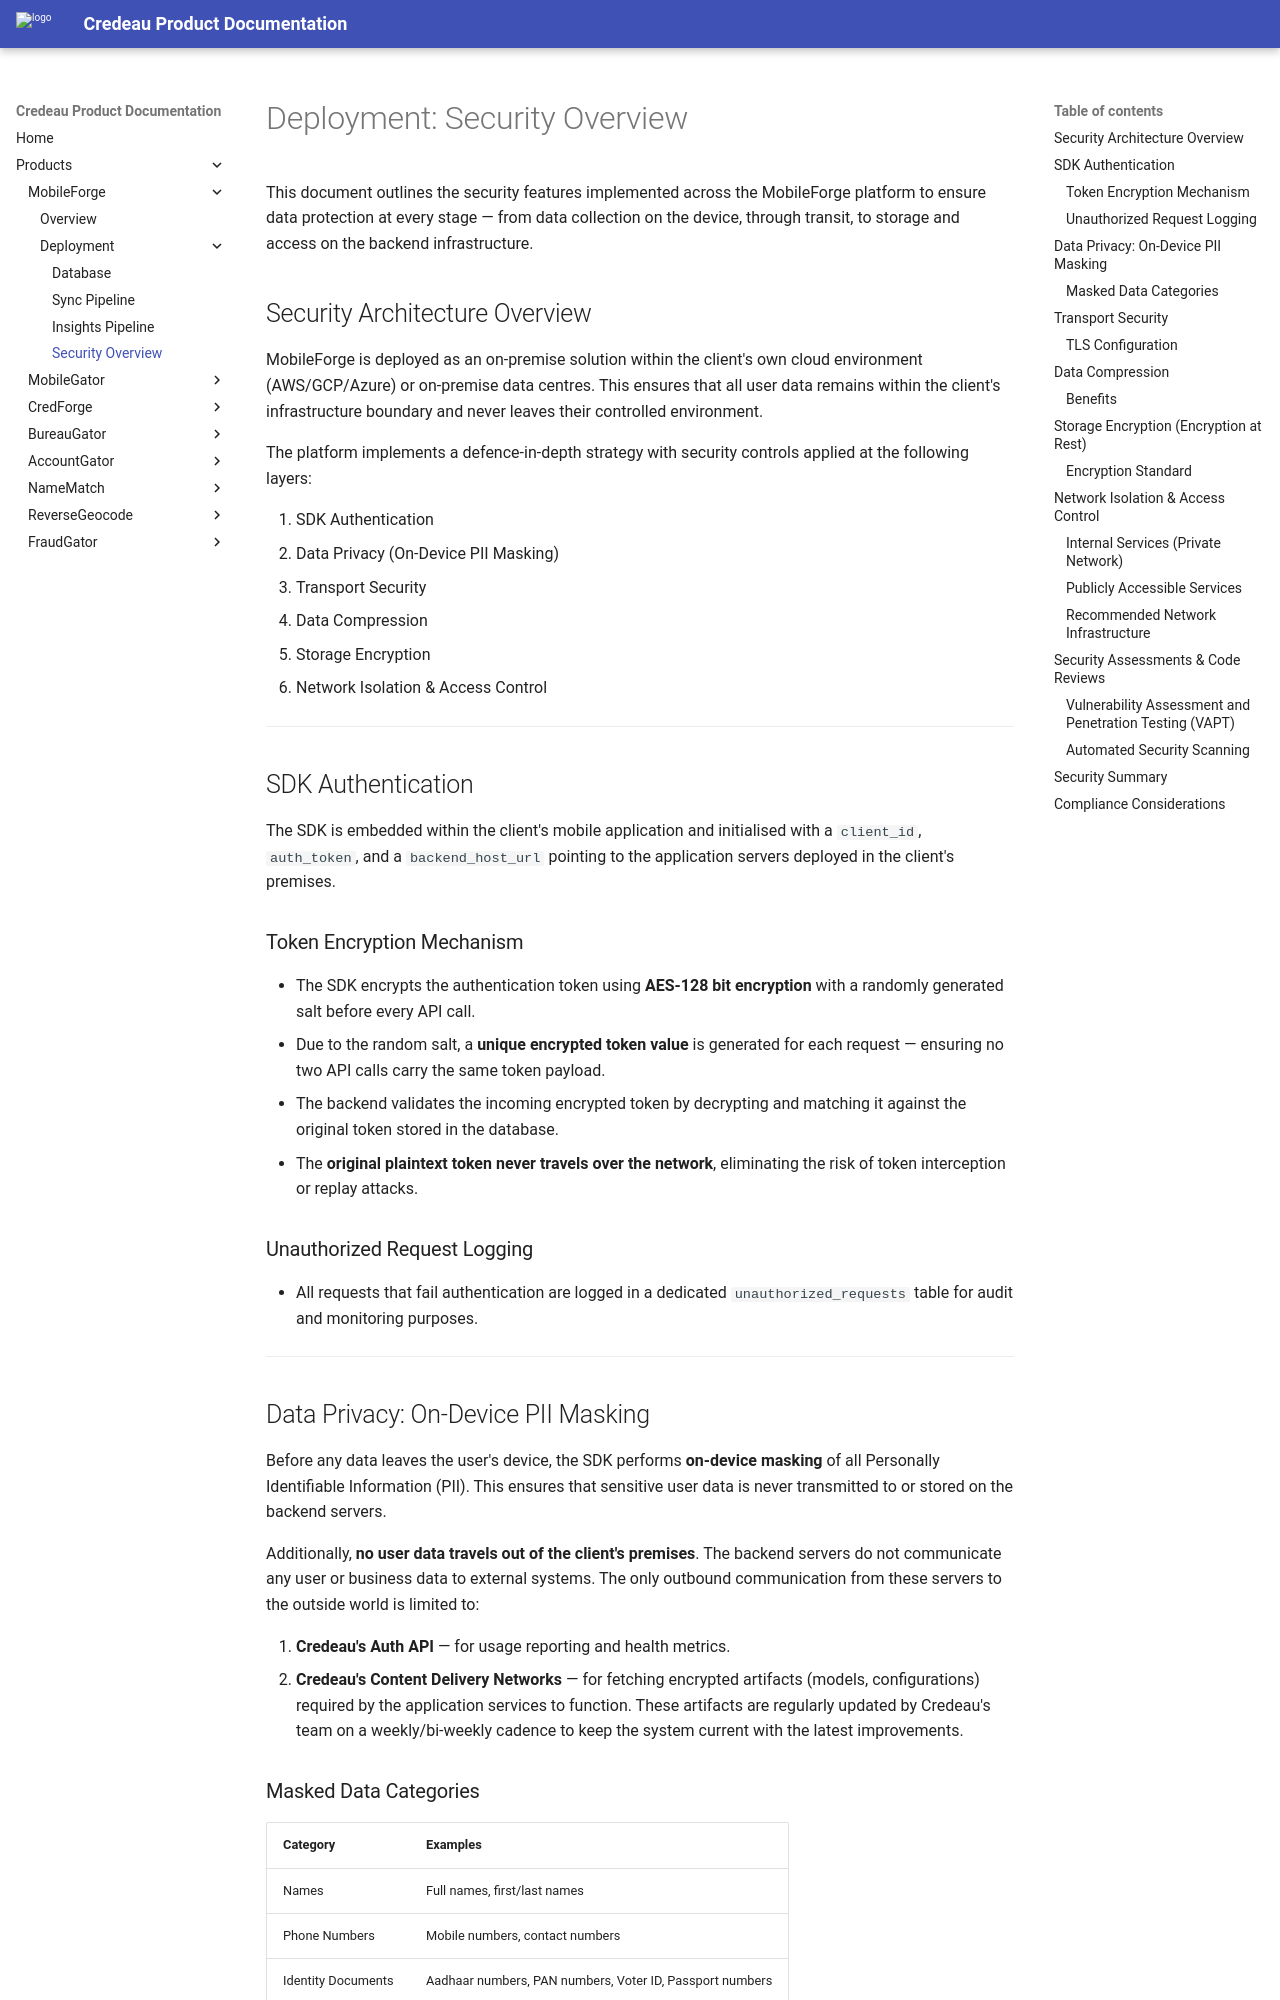

repository: Credeau/credeau-docs · page: products/mobileforge/deployment/security/index.html · generator: mkdocs

# Deployment: Security Overview

This document outlines the security features implemented across the MobileForge platform to ensure data protection at every stage — from data collection on the device, through transit, to storage and access on the backend infrastructure.

## Security Architecture Overview

MobileForge is deployed as an on-premise solution within the client's own cloud environment (AWS/GCP/Azure) or on-premise data centres. This ensures that all user data remains within the client's infrastructure boundary and never leaves their controlled environment.

The platform implements a defence-in-depth strategy with security controls applied at the following layers:

1. SDK Authentication
2. Data Privacy (On-Device PII Masking)
3. Transport Security
4. Data Compression
5. Storage Encryption
6. Network Isolation & Access Control

---

## SDK Authentication

The SDK is embedded within the client's mobile application and initialised with a `client_id`, `auth_token`, and a `backend_host_url` pointing to the application servers deployed in the client's premises.

### Token Encryption Mechanism

- The SDK encrypts the authentication token using **AES-128 bit encryption** with a randomly generated salt before every API call.
- Due to the random salt, a **unique encrypted token value** is generated for each request — ensuring no two API calls carry the same token payload.
- The backend validates the incoming encrypted token by decrypting and matching it against the original token stored in the database.
- The **original plaintext token never travels over the network**, eliminating the risk of token interception or replay attacks.

### Unauthorized Request Logging

- All requests that fail authentication are logged in a dedicated `unauthorized_requests` table for audit and monitoring purposes.

---

## Data Privacy: On-Device PII Masking

Before any data leaves the user's device, the SDK performs **on-device masking** of all Personally Identifiable Information (PII). This ensures that sensitive user data is never transmitted to or stored on the backend servers.

Additionally, **no user data travels out of the client's premises**. The backend servers do not communicate any user or business data to external systems. The only outbound communication from these servers to the outside world is limited to:

1. **Credeau's Auth API** — for usage reporting and health metrics.
2. **Credeau's Content Delivery Networks** — for fetching encrypted artifacts (models, configurations) required by the application services to function. These artifacts are regularly updated by Credeau's team on a weekly/bi-weekly cadence to keep the system current with the latest improvements.
